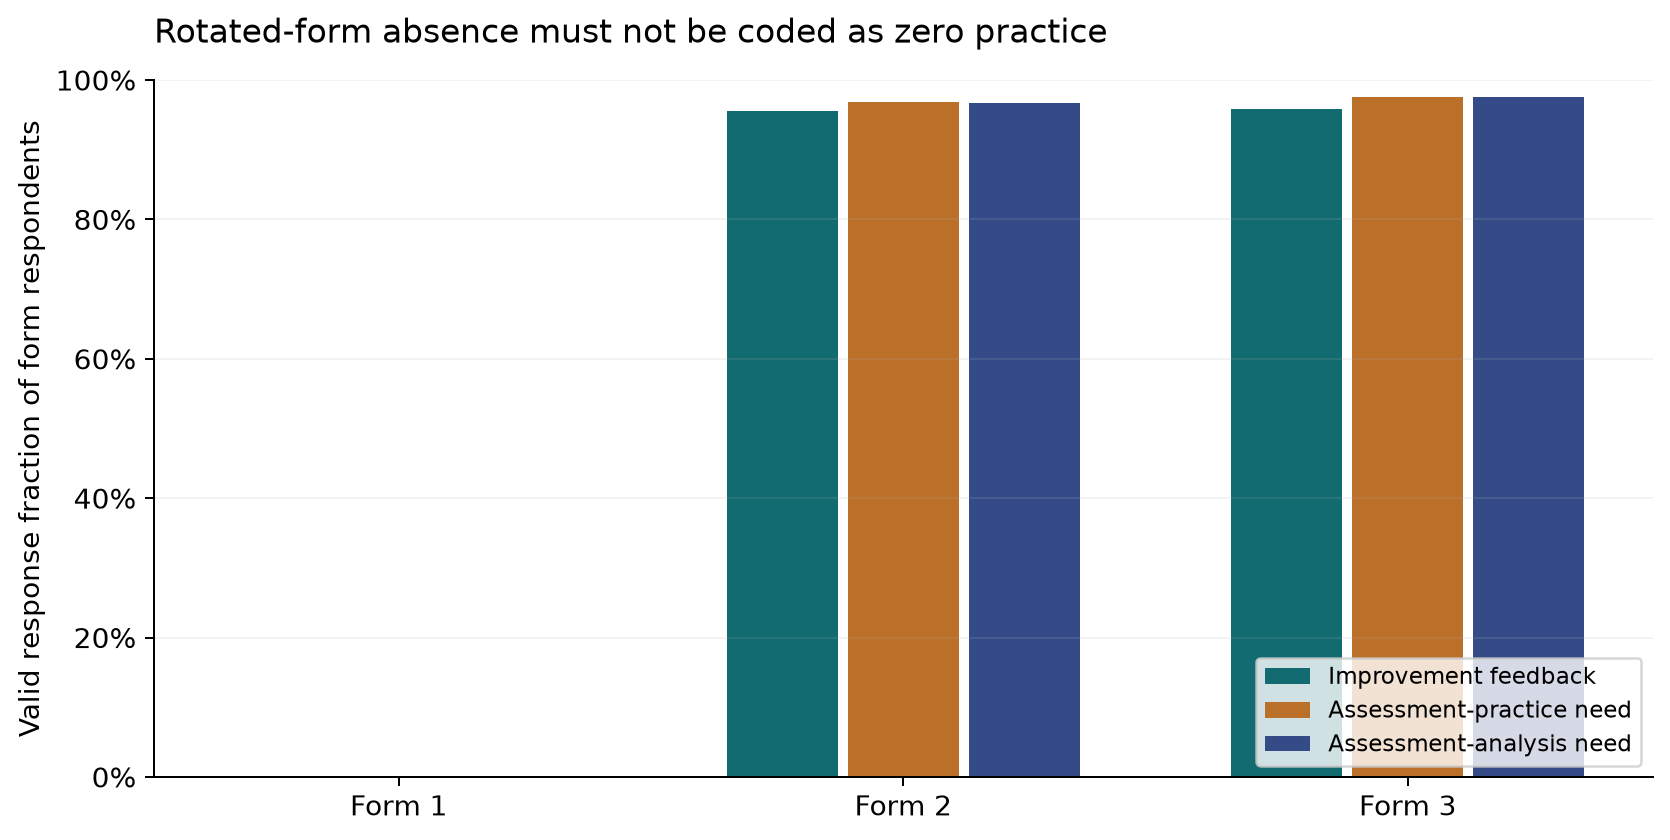

Source data for this figure (header and first rows):
level, form, item, rows, valid_n, valid_fraction
2, 1, TT4G53C, 64904, 0, 0.0
2, 2, TT4G53C, 64836, 61931, 0.9552
2, 3, TT4G53C, 64781, 62074, 0.9582
2, 1, TT4G24D, 64904, 0, 0.0
2, 2, TT4G24D, 64836, 62794, 0.9685
2, 3, TT4G24D, 64781, 63190, 0.9754
2, 1, TT4G24M, 64904, 0, 0.0
2, 2, TT4G24M, 64836, 62740, 0.9677
2, 3, TT4G24M, 64781, 63194, 0.9755
